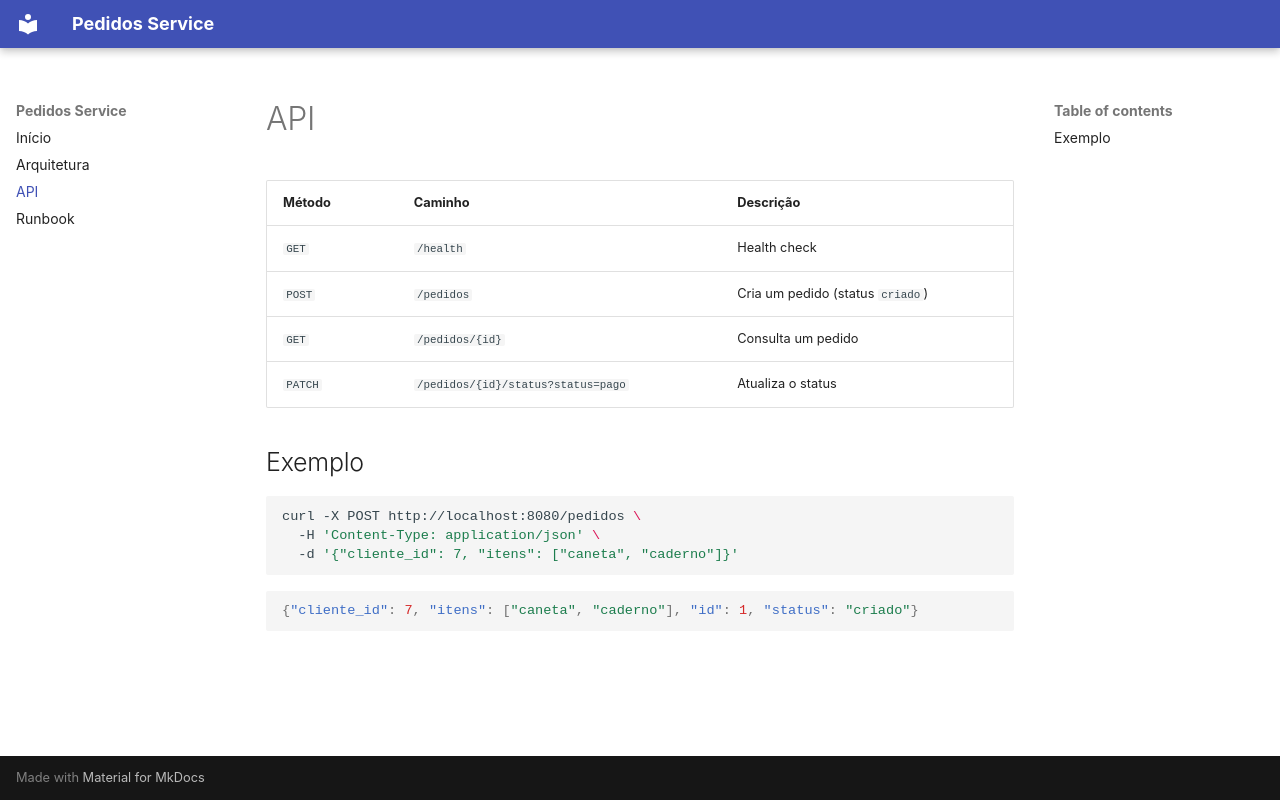

repository: edtroleis/techdocs-pedidos-service · page: api/index.html · generator: mkdocs

# API

| Método | Caminho | Descrição |
|--------|---------|-----------|
| `GET` | `/health` | Health check |
| `POST` | `/pedidos` | Cria um pedido (status `criado`) |
| `GET` | `/pedidos/{id}` | Consulta um pedido |
| `PATCH` | `/pedidos/{id}/status?status=pago` | Atualiza o status |

## Exemplo

```bash
curl -X POST http://localhost:8080/pedidos \
  -H 'Content-Type: application/json' \
  -d '{"cliente_id": 7, "itens": ["caneta", "caderno"]}'
```

```json
{"cliente_id": 7, "itens": ["caneta", "caderno"], "id": 1, "status": "criado"}
```
